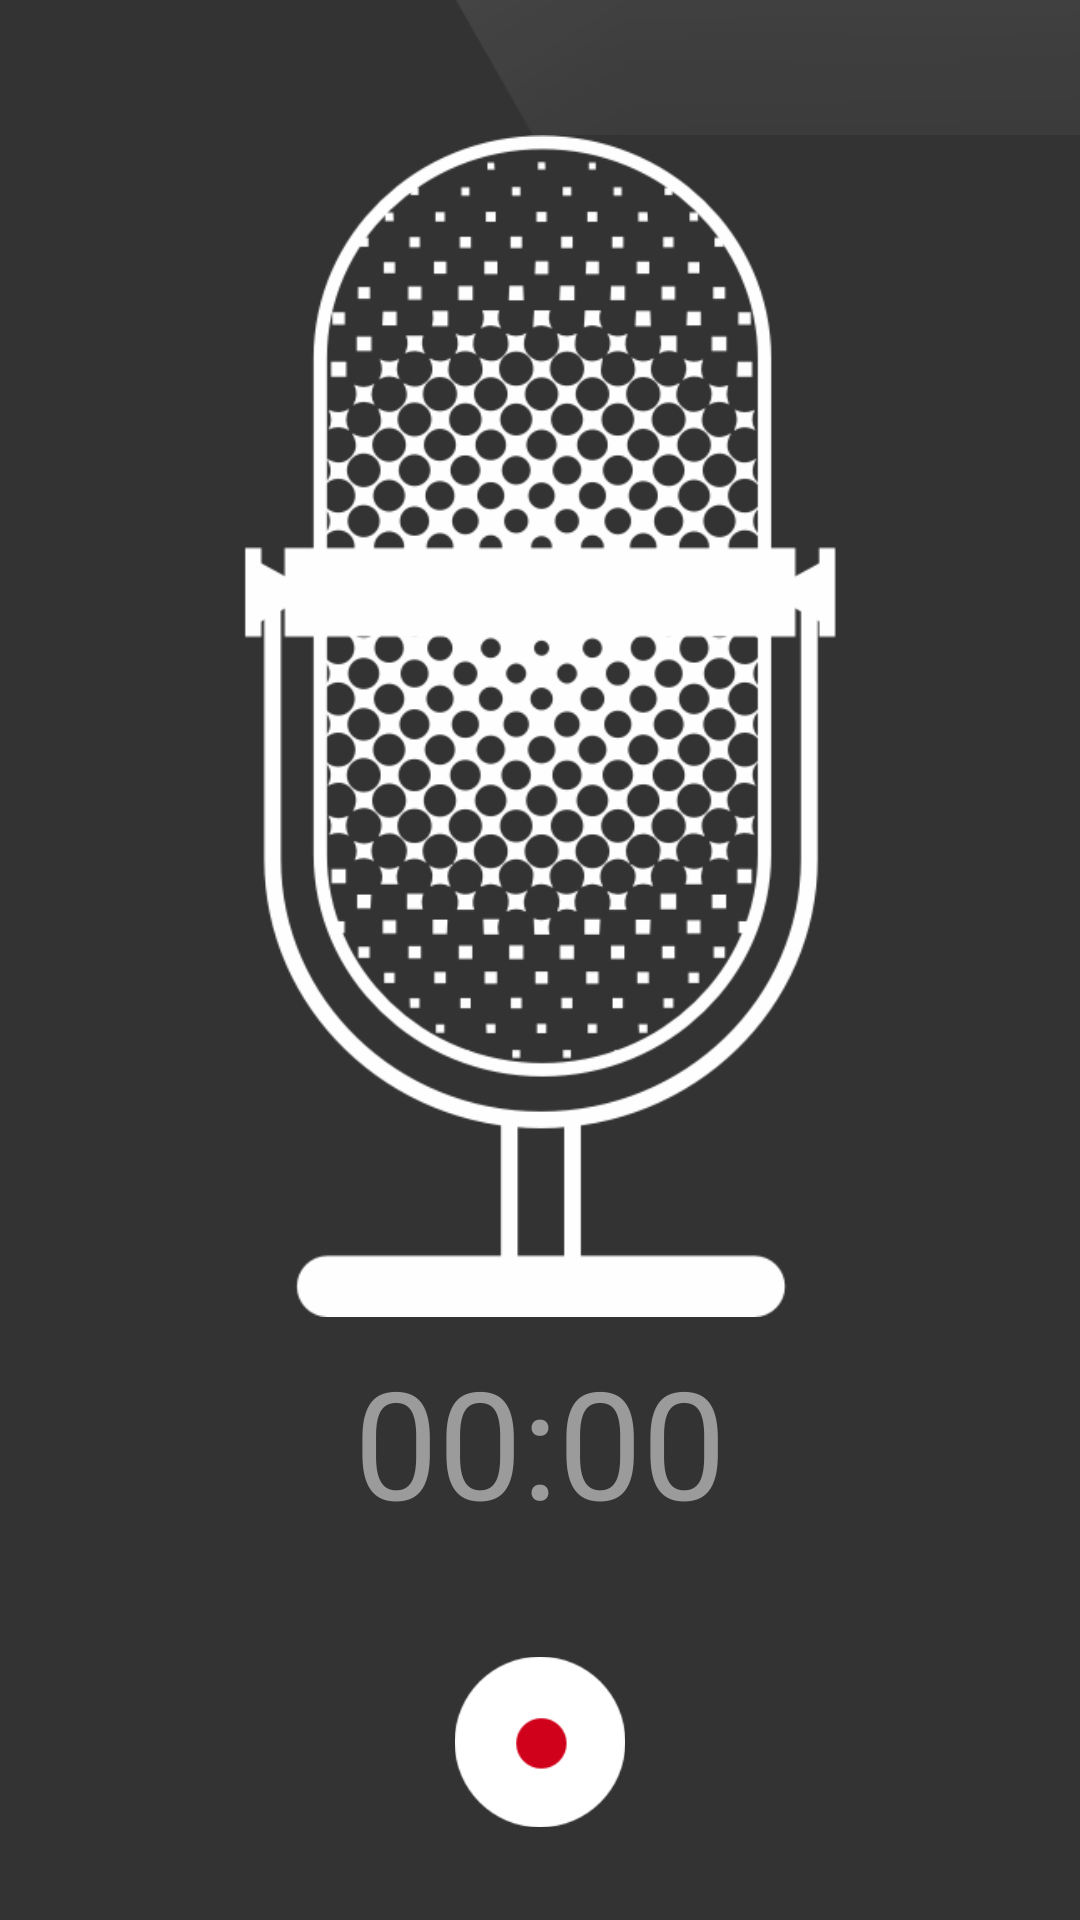

The Android layout XML behind this screen, and the referenced resources:
<!-- AndroidManifest.xml: activity theme AppTheme -->
<!-- res/layout/activity_recorder.xml -->
<?xml version="1.0" encoding="utf-8"?>

<LinearLayout xmlns:android="http://schemas.android.com/apk/res/android"
    xmlns:tools="http://schemas.android.com/tools"
    android:layout_width="match_parent"
    android:layout_height="match_parent"
    android:background="@color/title_bar"
    android:orientation="vertical"
    tools:context="com.zleidadr.ui.RecorderActivity">

    <include
        android:id="@+id/title_bar"
        layout="@layout/include_titlebar" />

    <ImageView
        android:layout_width="match_parent"
        android:layout_height="0dp"
        android:layout_weight="5"
        android:src="@drawable/recorder_bg" />

    <TextView
        android:id="@+id/tv_record_time"
        android:layout_width="match_parent"
        android:layout_height="wrap_content"
        android:gravity="center"
        android:padding="8dp"
        android:text="00:00"
        android:textColor="@color/text_grey"
        android:textSize="50sp" />

    <LinearLayout
        android:layout_width="match_parent"
        android:layout_height="0dp"
        android:layout_weight="1.5"
        android:gravity="center_vertical"
        android:orientation="horizontal"
        android:paddingLeft="50dp"
        android:paddingRight="50dp">

        <ImageView
            android:id="@+id/iv_cancel"
            android:layout_width="wrap_content"
            android:layout_height="match_parent"
            android:layout_weight="1"
            android:scaleType="fitCenter"
            android:scaleX="0.4"
            android:scaleY="0.4"
            android:src="@drawable/icon_cancel"
            android:visibility="invisible" />

        <ImageView
            android:id="@+id/iv_record_stop"
            android:layout_width="wrap_content"
            android:layout_height="wrap_content"
            android:layout_weight="1"
            android:scaleType="fitCenter"
            android:scaleX="0.7"
            android:scaleY="0.7"
            android:src="@drawable/icon_record" />

        <ImageView
            android:id="@+id/iv_pause_resume"
            android:layout_width="wrap_content"
            android:layout_height="match_parent"
            android:layout_weight="1"
            android:scaleType="fitCenter"
            android:scaleX="0.4"
            android:scaleY="0.4"
            android:src="@drawable/icon_pause"
            android:visibility="invisible" />
    </LinearLayout>
</LinearLayout>
<!-- res/layout/include_titlebar.xml (included above) -->
<?xml version="1.0" encoding="utf-8"?>

<LinearLayout xmlns:android="http://schemas.android.com/apk/res/android"
    android:layout_width="match_parent"
    android:layout_height="wrap_content"
    android:orientation="vertical">

    <LinearLayout
        android:layout_width="match_parent"
        android:layout_height="@dimen/title_bar_height"
        android:background="@drawable/icon_titlebar_bg"
        android:weightSum="4">

        <FrameLayout
            android:layout_width="0dp"
            android:layout_height="match_parent"
            android:layout_weight="1">

            <FrameLayout
                android:id="@+id/tv_back"
                android:layout_width="match_parent"
                android:layout_height="match_parent"
                android:visibility="invisible">

                <TextView
                    android:layout_width="wrap_content"
                    android:layout_height="wrap_content"
                    android:layout_gravity="center"
                    android:drawableLeft="@drawable/icon_arrow_left"
                    android:drawablePadding="5dp"
                    android:text="返回"
                    android:textColor="@color/white"
                    android:textSize="@dimen/h3" />
            </FrameLayout>

            <TextView
                android:id="@+id/tv_left_small"
                android:layout_width="match_parent"
                android:layout_height="match_parent"
                android:gravity="center"
                android:text="测试"
                android:textColor="@color/white"
                android:textSize="@dimen/h4"
                android:visibility="invisible" />
        </FrameLayout>

        <FrameLayout
            android:layout_width="0dp"
            android:layout_height="match_parent"
            android:layout_weight="2">

            <TextView
                android:id="@+id/tv_title"
                android:layout_width="match_parent"
                android:layout_height="match_parent"
                android:gravity="center"
                android:text="标题"
                android:textColor="@color/white"
                android:textSize="@dimen/h2"
                android:visibility="invisible" />
        </FrameLayout>

        <FrameLayout
            android:id="@+id/fl_right"
            android:layout_width="0dp"
            android:layout_height="match_parent"
            android:layout_weight="1">

            <TextView
                android:id="@+id/tv_right"
                android:layout_width="wrap_content"
                android:layout_height="wrap_content"
                android:layout_gravity="center"
                android:drawablePadding="0dp"
                android:gravity="center"
                android:text="完成"
                android:textColor="@color/white"
                android:textSize="@dimen/h3"
                android:visibility="invisible" />

            <ImageView
                android:id="@+id/iv_right"
                android:layout_width="wrap_content"
                android:layout_height="wrap_content"
                android:layout_gravity="center_vertical|right"
                android:layout_marginRight="20dp"
                android:scaleType="center"
                android:src="@drawable/icon_settings"
                android:visibility="invisible" />
        </FrameLayout>
    </LinearLayout>
</LinearLayout>
<!-- resources referenced by this layout -->
<resources>
  <color name="text_grey">#ff9b9b9b</color>
  <color name="title_bar">#FF333333</color>
  <color name="white">#ffffffff</color>
  <dimen name="h2">20sp</dimen>
  <dimen name="h3">18sp</dimen>
  <dimen name="h4">16sp</dimen>
  <dimen name="title_bar_height">45dp</dimen>
  <!-- drawable icon_arrow_left: png bitmap (drawable-hdpi, 435 bytes) -->
  <!-- drawable icon_cancel: png bitmap (drawable-hdpi, 3621 bytes) -->
  <!-- drawable icon_pause: png bitmap (drawable-hdpi, 3281 bytes) -->
  <!-- drawable icon_record: png bitmap (drawable-hdpi, 3158 bytes) -->
  <!-- drawable icon_settings: png bitmap (drawable-hdpi, 798 bytes) -->
  <!-- drawable icon_titlebar_bg: png bitmap (drawable-hdpi, 2663 bytes) -->
  <!-- drawable recorder_bg: png bitmap (drawable-hdpi, 69118 bytes) -->
  <style name="AppTheme" parent="Theme.AppCompat.Light.NoActionBar">
          <item name="android:windowBackground">@color/activity_background</item>
          <item name="android:windowNoTitle">true</item>
          <item name="windowActionBar">false</item>
          <item name="android:windowContentOverlay">@null</item>
      </style>
  <color name="activity_background">#FF333333</color>
</resources>
